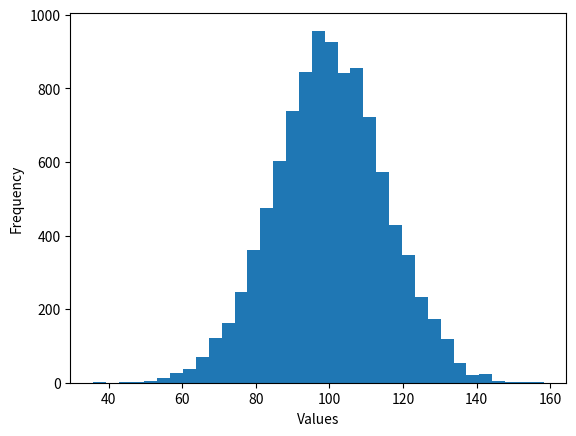

This chart was generated by the following Python code: (Note: this script raises an exception after producing the figure.)
#coding=utf-8
from matplotlib.pyplot import *
import numpy as np
from matplotlib.mlab  import * 


# myfont = matplotlib.font_manager.FontProperties(fname='/usr/share/fonts/truetype/arphic/ukai.ttc')


# x = np.linspace(-1,1,50)
# y1 = 2*x-3
# y2 = x**2

# plt.figure()
# plt.plot(x,y1)

# plt.figure(3,(8,5))
# plt.plot(x,y2)
# plt.plot(x,y1,color='r',linewidth=1.0,linestyle="--")

# plt.xlim((-1,2))
# plt.ylim(-2,3)
# plt.xlabel('i am x')
# plt.ylabel('i am y')

# new_ticks = np.linspace(-2,2,7)
# plt.xticks(new_ticks)
# plt.yticks([-2,-1,0,1,2],\
#     [r'$a\ boy$',r'$s\ \alpha$','德',r'$f$',r'$good$'],fontproperties=myfont)

# ax = plt.gca()
# ax.spines['right'].set_color('none')
# ax.spines['top'].set_color('none')

# ax.xaxis.set_ticks_position('bottom')
# ax.yaxis.set_ticks_position('left')

# ax.spines['bottom'].set_position(('data',0))
# ax.spines['left'].set_position(('data',0))

# plt.show()

x = np.random.normal(100,15,10000)
figure(1)
xlabel('Values')
ylabel('Frequency')
n, bins, patches = hist(x,bins=35,align='mid',normed=1,facecolor='r',edgecolor='y')
#获取数据，每个柱子的概率，必须将normed参数改为真
title(r'$\mu=100$,$\sigma=15$')
figure(2)
y = normpdf(bins, 100, 15)  
plot(bins, y,'b:')  
print(bins)
show()